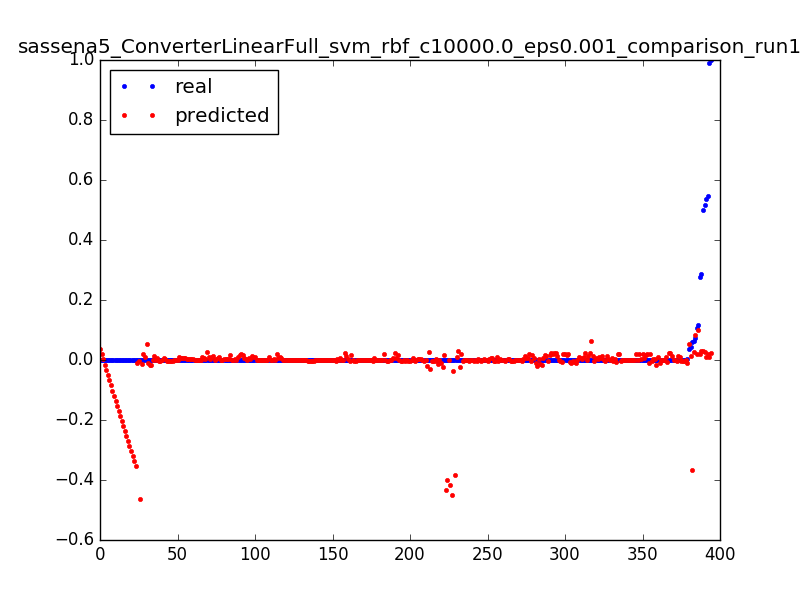

The file beside this chart, header and first rows:
0.06248479829956304, 0.0257531561252, 0.0031847133757961785
0.0001612, 0.01325, 0.006369
0.000164, 0.0008051, 0.009554
0.000127, -0.01159, 0.01274
0.0001903, -0.02393, 0.01592
0.0001647, -0.03622, 0.01911
0.03568, 0.05253, 0.003185
0.0001662, 0.03077, 0.006369
0.0001662, 0.009081, 0.009554
6.657146499248996e-05, -0.01253, 0.01274
0.000105, 0.01038, 0.003185
0.5382, 0.00928, 0.006369
0.0001614, 0.008228, 0.009554
0.0001556, 0.007225, 0.01274
0.0005197, 0.00627, 0.01592
0.0001598, 0.005362, 0.01911
0.0001604, 0.004502, 0.02229
0.0003431, 0.003689, 0.02548
0.0001598, 0.002924, 0.02866
0.0001604, 0.002205, 0.03185
0.000253, 0.001532, 0.03503
0.000249, 0.0009057, 0.03822
0.0001601, 0.0003253, 0.0414
0.000253, -0.0002094, 0.04459
0.000249, -0.0006987, 0.04777
0.0001599, -0.001143, 0.05096
0.0002531, -0.001542, 0.05414
0.0002496, -0.001897, 0.05732
0.0001598, -0.002207, 0.06051
0.0002533, -0.002474, 0.06369
0.0002486, -0.002697, 0.06688
0.0001598, -0.002876, 0.07006
0.0001598, -0.003012, 0.07325
0.000253, -0.003105, 0.07643
0.0002493, -0.003155, 0.07962
0.0001598, -0.003163, 0.0828
0.00144, -0.003129, 0.08599
0.001431, -0.003054, 0.08917
0.0001595, -0.002936, 0.09236
0.0002533, -0.002778, 0.09554
0.0002492, -0.002579, 0.09873
0.0001598, -0.002339, 0.1019
0.0002533, -0.002058, 0.1051
0.0001595, -0.001738, 0.1083
0.0002488, -0.001378, 0.1115
0.0002533, -0.0009778, 0.1146
0.0001596, -0.0005389, 0.1178
0.0002497, -6.11109585047e-05, 0.121
0.00016, 0.0004553, 0.1242
0.0002533, 0.00101, 0.1274
0.0002499, 0.001603, 0.1306
0.0001603, 0.002233, 0.1338
0.0002541, 0.002901, 0.1369
0.0002503, 0.003606, 0.1401
0.0001603, 0.004348, 0.1433
0.0002541, 0.005127, 0.1465
0.0001603, 0.005941, 0.1497
0.0002503, 0.006792, 0.1529
0.0002541, 0.007678, 0.1561
0.0001603, 0.0086, 0.1592
0.000251, 0.009556, 0.1624
... 334 more rows
